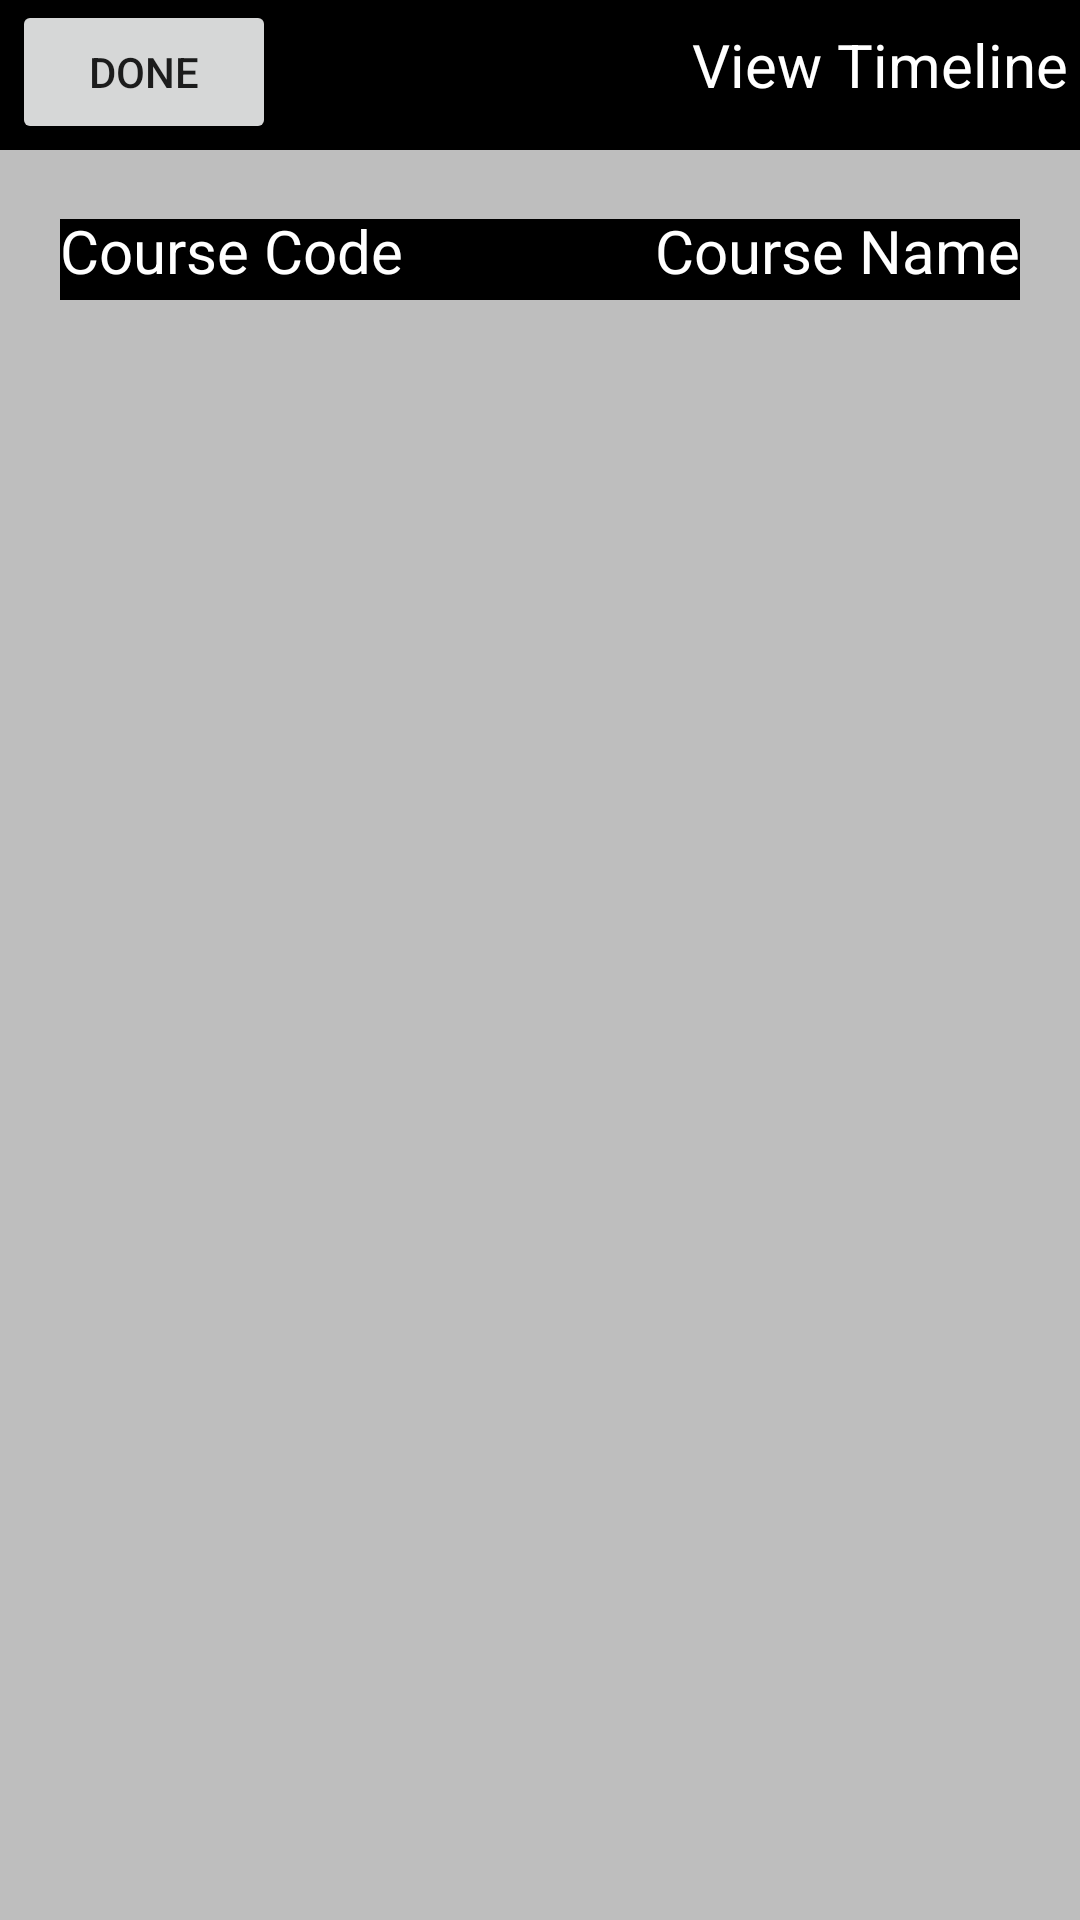

Write the Android layout XML for this screen, with the resource values it uses.
<!-- AndroidManifest.xml: application theme Theme.AndroidCoursePlanner_final -->
<!-- res/layout/student_plan_creator.xml -->
<?xml version="1.0" encoding="utf-8"?>
<androidx.constraintlayout.widget.ConstraintLayout xmlns:android="http://schemas.android.com/apk/res/android"
    xmlns:app="http://schemas.android.com/apk/res-auto"
    xmlns:tools="http://schemas.android.com/tools"
    android:layout_width="match_parent"
    android:layout_height="match_parent"
    android:background="@color/background_color"
    >

    <Button
        android:id="@+id/back_button"
        android:layout_width="wrap_content"
        android:layout_height="wrap_content"
        android:layout_marginStart="4dp"
        android:text="@string/done"
        app:layout_constraintStart_toStartOf="parent"
        app:layout_constraintTop_toTopOf="parent" />

    <TextView
        android:id="@+id/tool_bar"
        android:layout_width="match_parent"
        android:layout_height="50dp"
        android:background="@color/black"
        app:layout_constraintEnd_toEndOf="parent"
        app:layout_constraintHorizontal_bias="1.0"
        app:layout_constraintStart_toStartOf="parent"
        app:layout_constraintTop_toTopOf="parent" />

    <TextView
        android:id="@+id/timeline_view_text"
        android:layout_width="wrap_content"
        android:layout_height="wrap_content"
        android:layout_marginTop="8dp"
        android:layout_marginEnd="4dp"
        android:text="@string/view_timeline"
        android:textColor="#FFFFFF"
        android:textSize="20sp"
        app:layout_constraintEnd_toEndOf="parent"
        app:layout_constraintTop_toTopOf="parent" />

    <TextView
        android:id="@+id/textView2"
        android:layout_width="match_parent"
        android:layout_height="wrap_content"
        android:layout_marginStart="20dp"
        android:layout_marginTop="27dp"
        android:layout_marginEnd="20dp"
        android:layout_marginBottom="1dp"
        android:background="@color/black"
        android:textSize="20sp"
        app:layout_constraintBottom_toTopOf="@+id/course_list"
        app:layout_constraintEnd_toEndOf="parent"
        app:layout_constraintStart_toStartOf="parent"
        app:layout_constraintTop_toBottomOf="@+id/tool_bar" />

    <androidx.recyclerview.widget.RecyclerView
        android:id="@+id/course_list"
        android:layout_width="0dp"
        android:layout_height="0dp"
        android:layout_marginStart="20dp"
        android:layout_marginEnd="20dp"
        android:layout_marginBottom="20dp"
        android:scrollbars="vertical"
        app:layout_constraintBottom_toBottomOf="parent"
        app:layout_constraintEnd_toEndOf="parent"
        app:layout_constraintHorizontal_bias="0.491"
        app:layout_constraintStart_toStartOf="parent"
        app:layout_constraintTop_toBottomOf="@+id/course_code_text" />

    <TextView
        android:id="@+id/course_code_text"
        android:layout_width="wrap_content"
        android:layout_height="wrap_content"
        android:layout_marginStart="20dp"
        android:layout_marginTop="20dp"
        android:text="@string/course_code"
        android:textColor="#FFFFFF"
        android:textSize="20sp"
        app:layout_constraintStart_toStartOf="parent"
        app:layout_constraintTop_toBottomOf="@+id/tool_bar" />

    <TextView
        android:id="@+id/course_name_text"
        android:layout_width="wrap_content"
        android:layout_height="wrap_content"
        android:layout_marginTop="20dp"
        android:layout_marginEnd="20dp"
        android:text="@string/course_name"
        android:textColor="#FFFFFF"
        android:textSize="20sp"
        app:layout_constraintEnd_toEndOf="parent"
        app:layout_constraintTop_toBottomOf="@+id/tool_bar" />

</androidx.constraintlayout.widget.ConstraintLayout>
<!-- resources referenced by this layout -->
<resources>
  <color name="background_color">#BEBEBE</color>
  <color name="black">#FF000000</color>
  <string name="course_code">Course Code</string>
  <string name="course_name">Course Name</string>
  <string name="done">Done</string>
  <string name="view_timeline">View Timeline</string>
  <style name="Theme.AndroidCoursePlanner_final" parent="Theme.AppCompat.Light.NoActionBar">
          
          <item name="colorPrimary">@color/purple_500</item>
          <item name="colorPrimaryVariant">@color/purple_700</item>
          <item name="colorOnPrimary">@color/white</item>
          
          <item name="colorSecondary">@color/teal_200</item>
          <item name="colorSecondaryVariant">@color/teal_700</item>
          <item name="colorOnSecondary">@color/black</item>
          
      </style>
  <color name="purple_500">#FF6200EE</color>
  <color name="purple_700">#FF3700B3</color>
  <color name="white">#FFFFFFFF</color>
  <color name="teal_200">#FF03DAC5</color>
  <color name="teal_700">#FF018786</color>
</resources>
